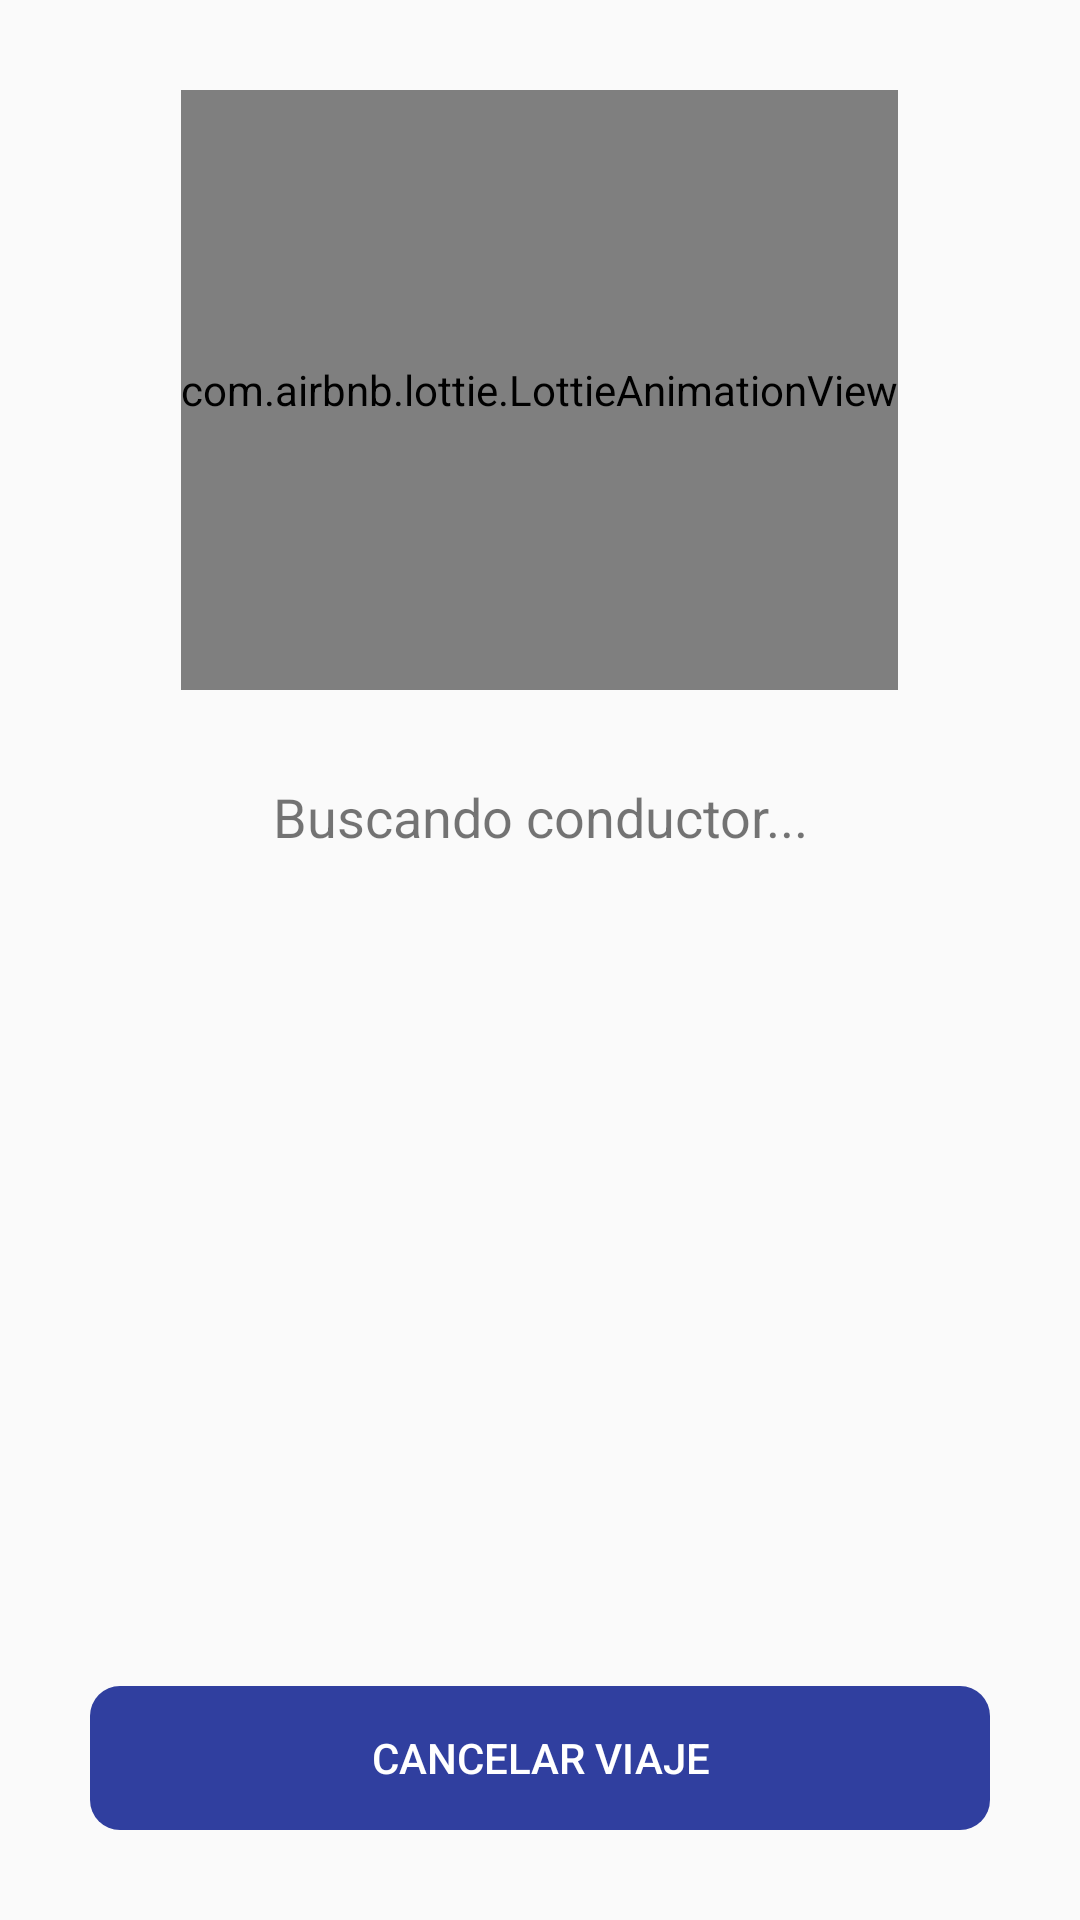

Produce the Android XML layout that renders to this screen, including the resource entries it uses.
<!-- AndroidManifest.xml: application theme Theme.Mototaxi -->
<!-- res/layout/activity_request_driver.xml -->
<?xml version="1.0" encoding="utf-8"?>
<androidx.coordinatorlayout.widget.CoordinatorLayout xmlns:android="http://schemas.android.com/apk/res/android"
    xmlns:app="http://schemas.android.com/apk/res-auto"
    xmlns:tools="http://schemas.android.com/tools"
    android:layout_width="match_parent"
    android:layout_height="match_parent"
    tools:context=".activities.client.RequestDriverActivity"
    android:fitsSystemWindows="true">

    <LinearLayout
        android:layout_width="match_parent"
        android:layout_height="match_parent"
        android:orientation="vertical">

        <com.airbnb.lottie.LottieAnimationView
            android:id="@+id/animation"
            android:layout_width="wrap_content"
            android:layout_height="200dp"
            app:lottie_imageAssetsFolder="assets"
            app:lottie_fileName="buscando_conductor.json"
            android:layout_gravity="center"
            android:scaleType="centerCrop"
            app:lottie_loop="true"
            app:lottie_autoPlay="true"
            android:layout_margin="30dp">

        </com.airbnb.lottie.LottieAnimationView>

        <TextView
            android:id="@+id/textViewBuscando"
            android:layout_width="match_parent"
            android:layout_height="wrap_content"
            android:textAlignment="center"
            android:text="Buscando conductor..."
            android:textSize="18sp">
        </TextView>

        <LinearLayout
            android:layout_width="match_parent"
            android:layout_height="0dp"
            android:orientation="vertical"
            android:layout_weight="1"
            android:gravity="bottom">

            <Button
                android:id="@+id/btnCancelarViaje"
                android:layout_width="match_parent"
                android:layout_height="wrap_content"
                android:text="CANCELAR VIAJE"
                android:background="@drawable/boton_redondeado"
                android:backgroundTint="@color/colorPrimaryDark"
                android:textColor="@color/colorBlanco"
                android:layout_margin="30dp">

            </Button>

        </LinearLayout>



    </LinearLayout>


</androidx.coordinatorlayout.widget.CoordinatorLayout>
<!-- resources referenced by this layout -->
<resources>
  <color name="colorBlanco">#FFFFFF</color>
  <color name="colorPrimaryDark">#303F9F</color>
  <!-- drawable boton_redondeado (drawable) -->
  <?xml version="1.0" encoding="utf-8"?>
  <shape xmlns:android="http://schemas.android.com/apk/res/android"
      android:shape="rectangle"  android:padding="10dp">
  
      <corners android:radius="10dp"/>
  </shape>
  <style name="Theme.Mototaxi" parent="Theme.AppCompat.Light.NoActionBar">
          
          <item name="colorPrimary">@color/purple_500</item>
          <item name="colorPrimaryVariant">@color/purple_700</item>
          <item name="colorOnPrimary">@color/white</item>
          
          <item name="colorSecondary">@color/teal_200</item>
          <item name="colorSecondaryVariant">@color/teal_700</item>
          <item name="colorOnSecondary">@color/black</item>
          
          <item name="android:statusBarColor" tools:targetApi="l">?attr/colorPrimaryVariant</item>
          
      </style>
  <color name="purple_500">#FF6200EE</color>
  <color name="purple_700">#FF3700B3</color>
  <color name="white">#FFFFFFFF</color>
  <color name="teal_200">#FF03DAC5</color>
  <color name="teal_700">#FF018786</color>
  <color name="black">#FF000000</color>
</resources>
